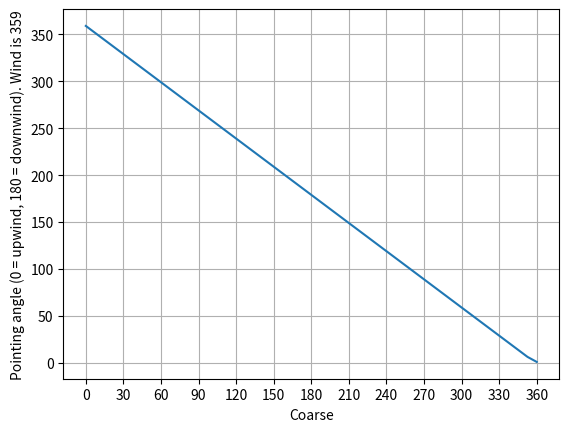

Python code for this plot:
import matplotlib.pyplot as plt
import numpy as np
from scipy.interpolate import CubicSpline, PchipInterpolator

BEARINGS = [0, 10, 20, 30, 40, 90, 120, 180]
SPEED = [0, 0, 0, 0, 4, 5, 3, 2.5]
# SPEED_SPLINE = CubicSpline(BEARINGS, SPEED)
SPEED_SPLINE = PchipInterpolator(BEARINGS, SPEED)


def calculate_pointing_angle(coarse: float, wind_direction: float) -> float:
    pointing_angle =  np.abs(- np.abs((coarse - wind_direction) - 180) + 180)
    return pointing_angle


def get_speed(coarse: float, wind_direction: float) -> float:
    """Calculate SOG for given coarse and wind.

    Wind direction is where the wind is coming from.
    Pointing angle - angle of the wind wrt boat coarse.
    (0 = upwind, 180 = downwind)

    TODO: add non-zero speed when going upwind. In this case, beating gives
    non-zero speed, although smaller than @ close-haul.

    """
    pointing_angle = calculate_pointing_angle(coarse, wind_direction)

    speed = SPEED_SPLINE(pointing_angle)
    return speed


def plot_pointing_angle_profile(wind=0):
    plt.figure()
    
    coarse = np.linspace(0, 360)
    plt.plot(coarse, calculate_pointing_angle(coarse, wind))
    plt.xticks([0, 30, 60, 90, 120, 150, 180, 210, 240, 270, 300, 330, 360])
    plt.grid(True)
    plt.xlabel("Coarse")
    plt.ylabel(f"Pointing angle (0 = upwind, 180 = downwind). Wind is {wind}")



def plot_speed_profile():
    plt.figure()
    
    wind = 90
    
    coarse = np.linspace(0, 360)
    plt.plot(coarse, get_speed(coarse, wind))
    plt.xticks([0, 30, 60, 90, 120, 150, 180, 210, 240, 270, 300, 330, 360])
    plt.grid(True)
    # plt.xlabel("Coarse. Pointing angle (0 = upwind, 180 = downwind)")
    plt.xlabel(f"Coarse. Wind is {wind}")
    plt.ylabel("Speed, knots")


def main():
    plt.close("all")
    # plot_speed_profile()
    plot_pointing_angle_profile(359)


if __name__ == "__main__":
    main()
